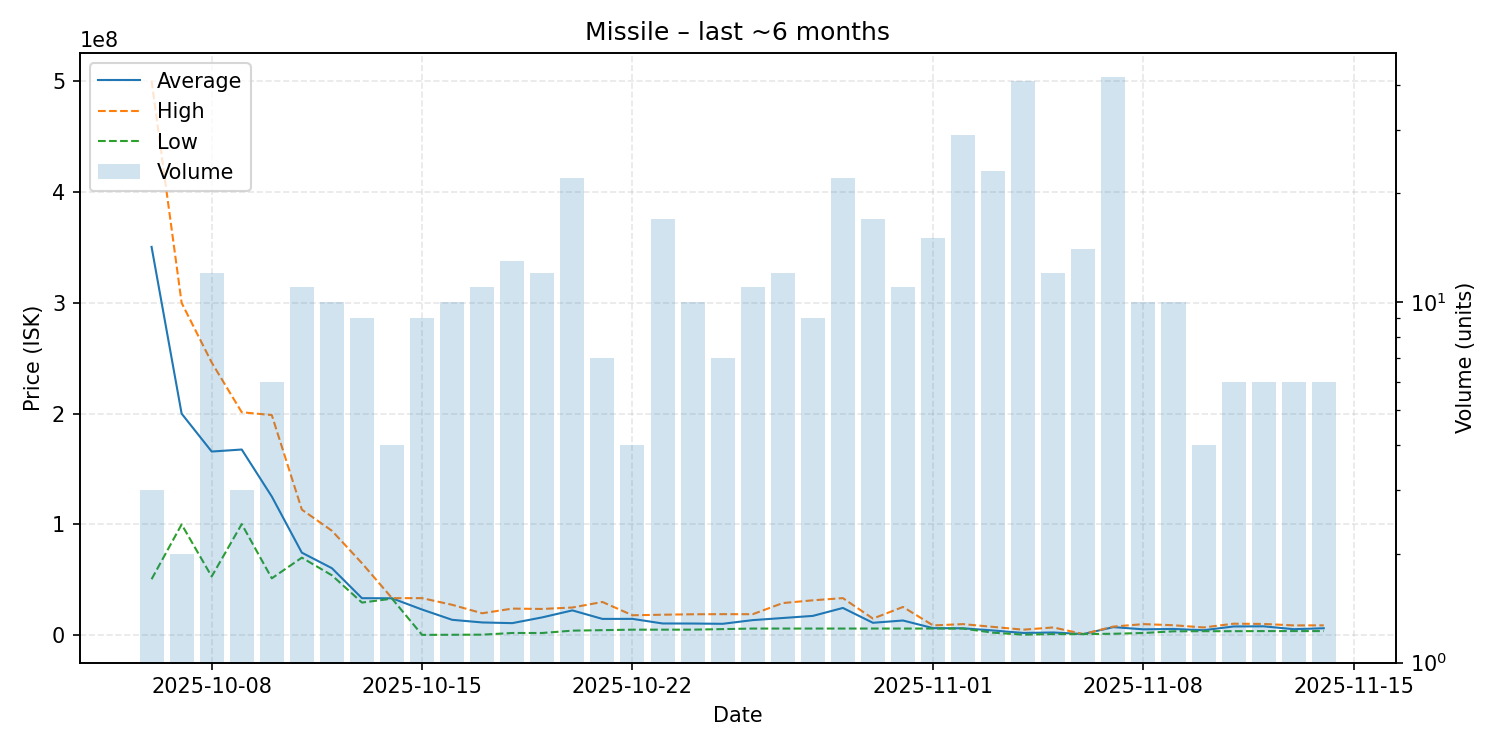

The file beside this chart, header and first rows:
date, average, highest, lowest, order_count, volume
2025-10-06, 350510000, 500500000, 50530000, 3, 3
2025-10-07, 200000000, 300000000, 100000000, 2, 2
2025-10-08, 165779167, 246150000, 53010000, 12, 12
2025-10-09, 167600000, 201250000, 100300000, 3, 3
2025-10-10, 125183333, 198700000, 51340000, 6, 6
2025-10-11, 74503636, 113350000, 70000000, 11, 11
2025-10-12, 60483000, 94285000, 54070000, 10, 10
2025-10-13, 33406667, 65000000, 29460000, 8, 9
2025-10-14, 33332500, 33450000, 32990000, 4, 4
2025-10-15, 23160344, 33460000, 302100, 6, 9
2025-10-16, 13901300, 27450000, 400000, 9, 10
2025-10-17, 11520364, 19800000, 501000, 11, 11
2025-10-18, 10893077, 24010000, 2002000, 12, 13
2025-10-19, 16108833, 23700000, 2007000, 12, 12
2025-10-20, 22402591, 25000000, 4127000, 21, 22
2025-10-21, 14716714, 30000000, 4557000, 7, 7
2025-10-22, 14748250, 18000000, 5003000, 4, 4
2025-10-23, 10599412, 18500000, 5011000, 16, 17
2025-10-24, 10538400, 18895000, 5016000, 10, 10
2025-10-25, 10291571, 19000000, 5509500, 7, 7
2025-10-26, 13620636, 18950000, 6004000, 11, 11
2025-10-27, 15520917, 29010000, 6004000, 12, 12
2025-10-28, 17426444, 31500000, 6006000, 7, 9
2025-10-29, 24607091, 33475000, 6011500, 22, 22
2025-10-30, 11208941, 15000000, 6017000, 17, 17
2025-10-31, 13274727, 25505000, 6007000, 11, 11
2025-11-01, 6387333, 8855000, 6008000, 11, 15
2025-11-02, 6239966, 10000000, 6009000, 26, 29
2025-11-03, 4269604, 7503000, 2251200, 23, 23
2025-11-04, 2049076, 5000000, 505000, 34, 41
2025-11-05, 2459000, 7006000, 1002000, 10, 12
2025-11-06, 1048857, 1051000, 1007000, 12, 14
2025-11-07, 7293381, 7794500, 1309000, 25, 42
2025-11-08, 5309200, 10000000, 2000000, 9, 10
2025-11-09, 5630500, 9000000, 3504000, 10, 10
2025-11-10, 4501500, 7000000, 3605000, 4, 4
2025-11-11, 7899167, 10380000, 3617500, 6, 6
2025-11-12, 8026833, 10175000, 3710500, 6, 6
2025-11-13, 5425500, 8850000, 3714000, 6, 6
2025-11-14, 6278500, 8900000, 3715000, 6, 6
